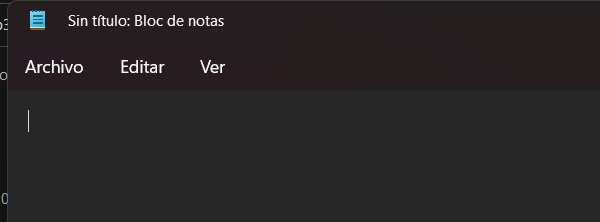
Task: This project contains all the topics seen in the RPA course
Workflow: Main

Step 1: Attach Window 'notepad.exe Sin' in window '*Sin título: Bloc de notas' (notepad.exe)
